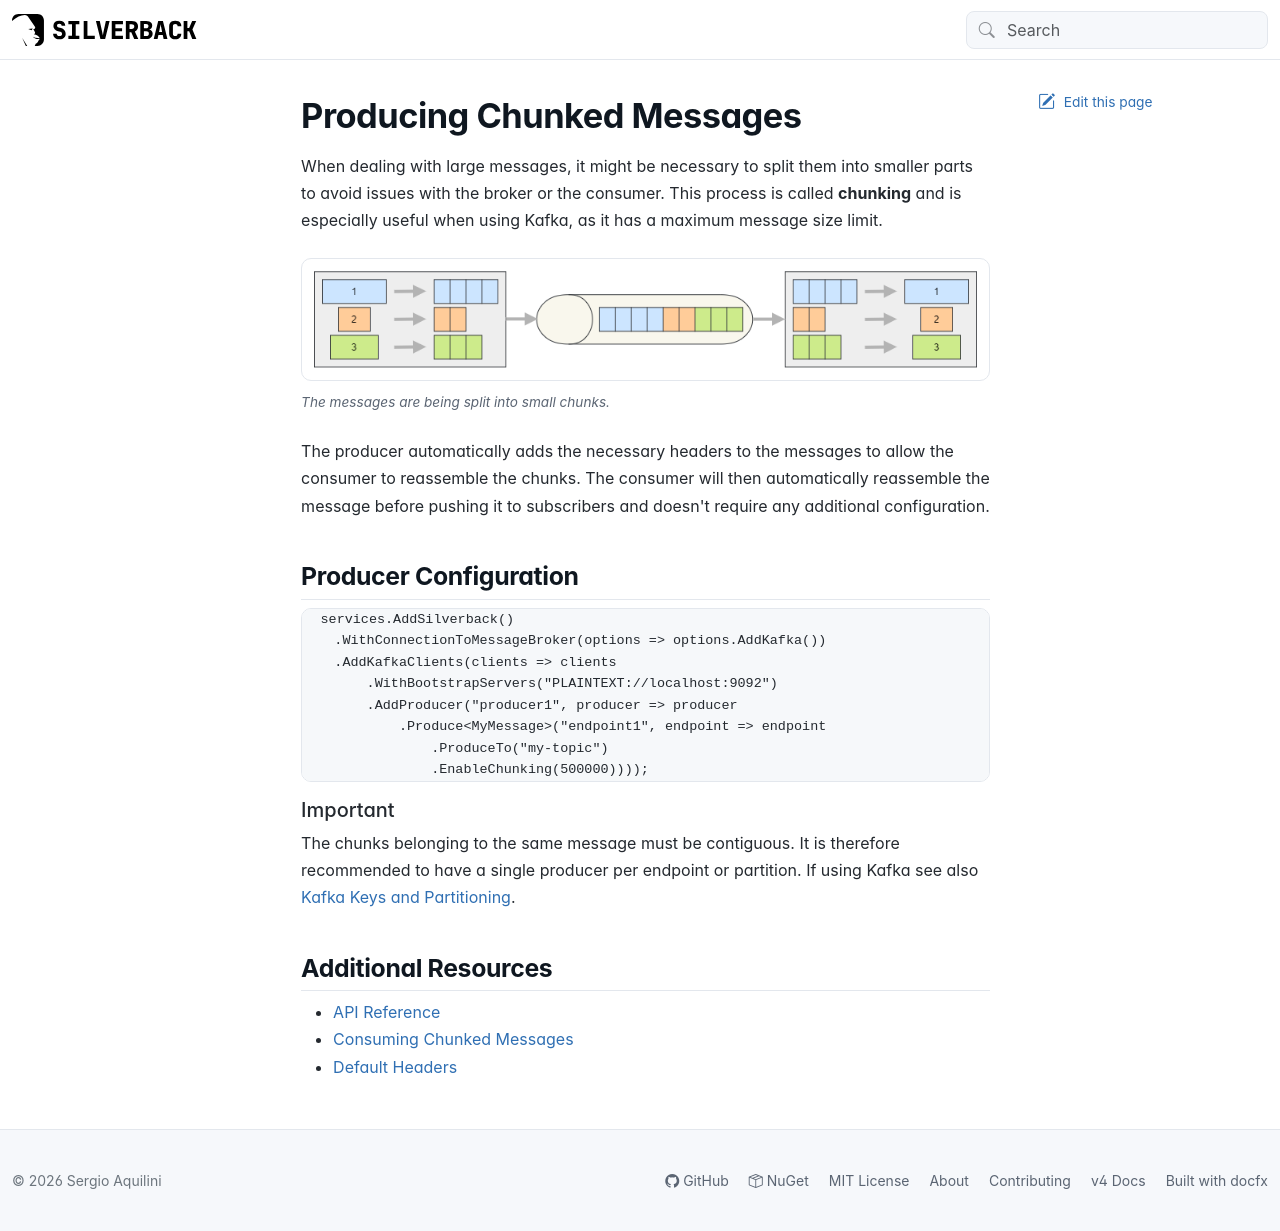

repository: BEagle1984/silverback · page: guides/broker/producing/chunking.html · generator: jekyll

---
uid: producing-chunking
---

# Producing Chunked Messages

When dealing with large messages, it might be necessary to split them into smaller parts to avoid issues with the broker or the consumer. This process is called **chunking** and is especially useful when using Kafka, as it has a maximum message size limit.

<figure>
	<a href="~/images/diagrams/chunk-basic.png"><img src="~/images/diagrams/chunk-basic.png" alt="Chunking diagram: a large message is split into smaller chunks."></a>
    <figcaption>The messages are being split into small chunks.</figcaption>
</figure>

The producer automatically adds the necessary headers to the messages to allow the consumer to reassemble the chunks. The consumer will then automatically reassemble the message before pushing it to subscribers and doesn't require any additional configuration.

## Producer Configuration

```csharp
services.AddSilverback()
    .WithConnectionToMessageBroker(options => options.AddKafka())
    .AddKafkaClients(clients => clients
        .WithBootstrapServers("PLAINTEXT://localhost:9092")
        .AddProducer("producer1", producer => producer
            .Produce<MyMessage>("endpoint1", endpoint => endpoint
                .ProduceTo("my-topic")
                .EnableChunking(500000))));
```

> [!Important]
> The chunks belonging to the same message must be contiguous. It is therefore recommended to have a single producer per endpoint or partition. If using Kafka see also <xref:kafka-partitioning>.

## Additional Resources

- [API Reference](xref:Silverback)
- <xref:consuming-chunking>
- <xref:default-headers>
